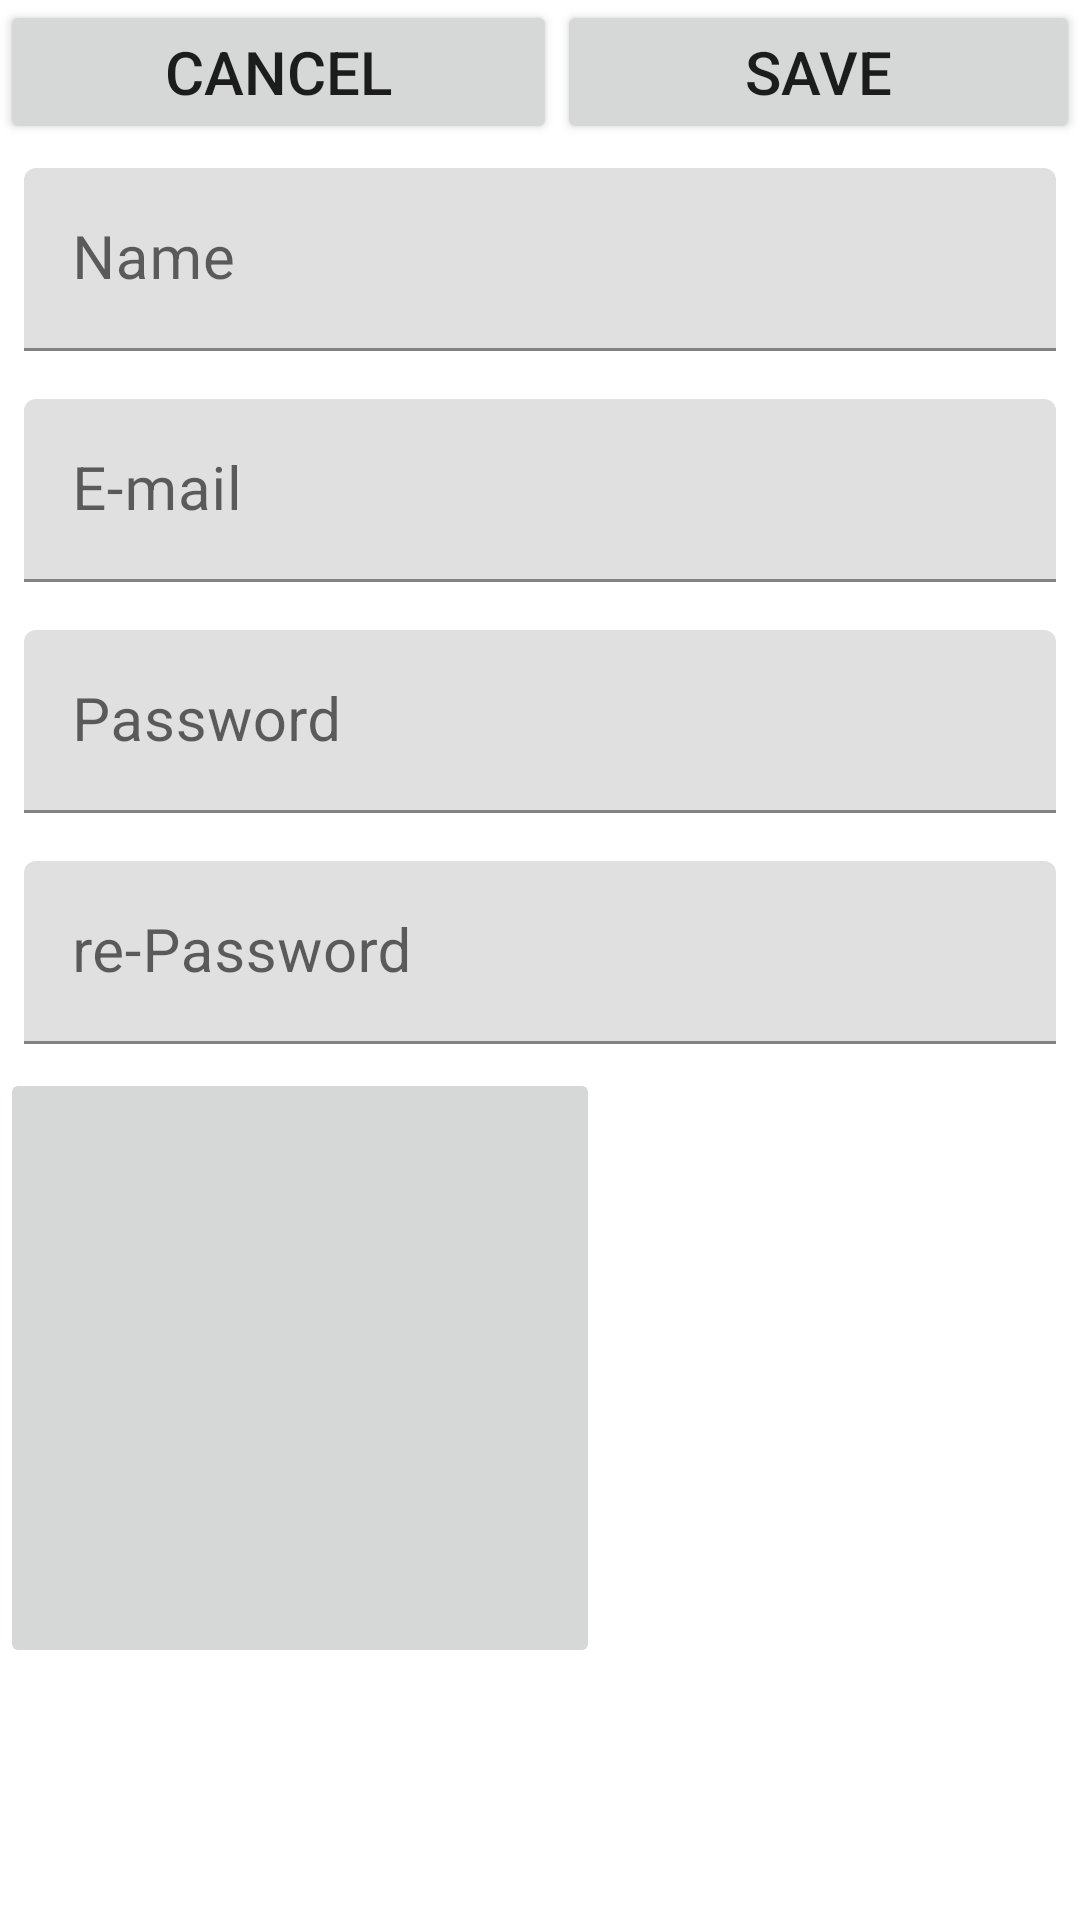

The Android layout XML behind this screen, and the referenced resources:
<!-- AndroidManifest.xml: application theme AppTheme -->
<!-- res/layout/activity_sign_up.xml -->
<?xml version="1.0" encoding="utf-8"?>
<RelativeLayout xmlns:android="http://schemas.android.com/apk/res/android"
    xmlns:app="http://schemas.android.com/apk/res-auto"
    xmlns:tools="http://schemas.android.com/tools"
    android:layout_width="match_parent"
    android:layout_height="wrap_content"
    tools:context=".SignUp">

    <LinearLayout
        android:layout_width="match_parent"
        android:layout_height="match_parent"
        android:orientation="vertical">

        <LinearLayout
            android:layout_width="match_parent"
            android:layout_height="wrap_content"
            android:orientation="horizontal">

            <Button
                android:id="@+id/btnCancel"
                android:layout_width="wrap_content"
                android:layout_height="wrap_content"
                android:layout_weight="1"
                android:onClick="onClickCancelFireBase"
                android:text="Cancel"
                android:textSize="20sp"
                app:cornerRadius="20dp" />

            <Button
                android:id="@+id/btnSave"
                android:layout_width="wrap_content"
                android:layout_height="wrap_content"
                android:layout_weight="1"
                android:onClick="onClicksaveSignUp"
                android:text="Save"
                android:textSize="20sp"
                app:cornerRadius="20dp" />
        </LinearLayout>

        <com.google.android.material.textfield.TextInputLayout
            android:layout_width="match_parent"
            android:layout_height="wrap_content">

            <com.google.android.material.textfield.TextInputEditText
                android:id="@+id/etname"
                android:layout_width="match_parent"
                android:layout_height="wrap_content"
                android:layout_margin="8dp"
                android:hint="Name"
                android:textSize="20sp" />
        </com.google.android.material.textfield.TextInputLayout>

        <com.google.android.material.textfield.TextInputLayout
            android:layout_width="match_parent"
            android:layout_height="wrap_content">

            <com.google.android.material.textfield.TextInputEditText
                android:id="@+id/etEmail"
                android:layout_width="match_parent"
                android:layout_height="wrap_content"
                android:layout_margin="8dp"
                android:hint="E-mail"
                android:textSize="20sp" />
        </com.google.android.material.textfield.TextInputLayout>

        <com.google.android.material.textfield.TextInputLayout
            android:layout_width="match_parent"
            android:layout_height="wrap_content">

            <com.google.android.material.textfield.TextInputEditText
                android:id="@+id/etpassword"
                android:layout_width="match_parent"
                android:layout_height="wrap_content"
                android:layout_margin="8dp"
                android:hint="Password"
                android:textSize="20sp" />
        </com.google.android.material.textfield.TextInputLayout>

        <com.google.android.material.textfield.TextInputLayout
            android:layout_width="match_parent"
            android:layout_height="wrap_content">

            <com.google.android.material.textfield.TextInputEditText
                android:id="@+id/etrepassword"
                android:layout_width="match_parent"
                android:layout_height="wrap_content"
                android:layout_margin="8dp"
                android:hint="re-Password"
                android:textSize="20sp" />
        </com.google.android.material.textfield.TextInputLayout>

        <ImageButton
            android:id="@+id/imgButton"
            android:layout_width="200dp"
            android:layout_height="200dp"
            tools:srcCompat="@tools:sample/avatars" />
    </LinearLayout>

</RelativeLayout>
<!-- resources referenced by this layout -->
<resources>

</resources>
